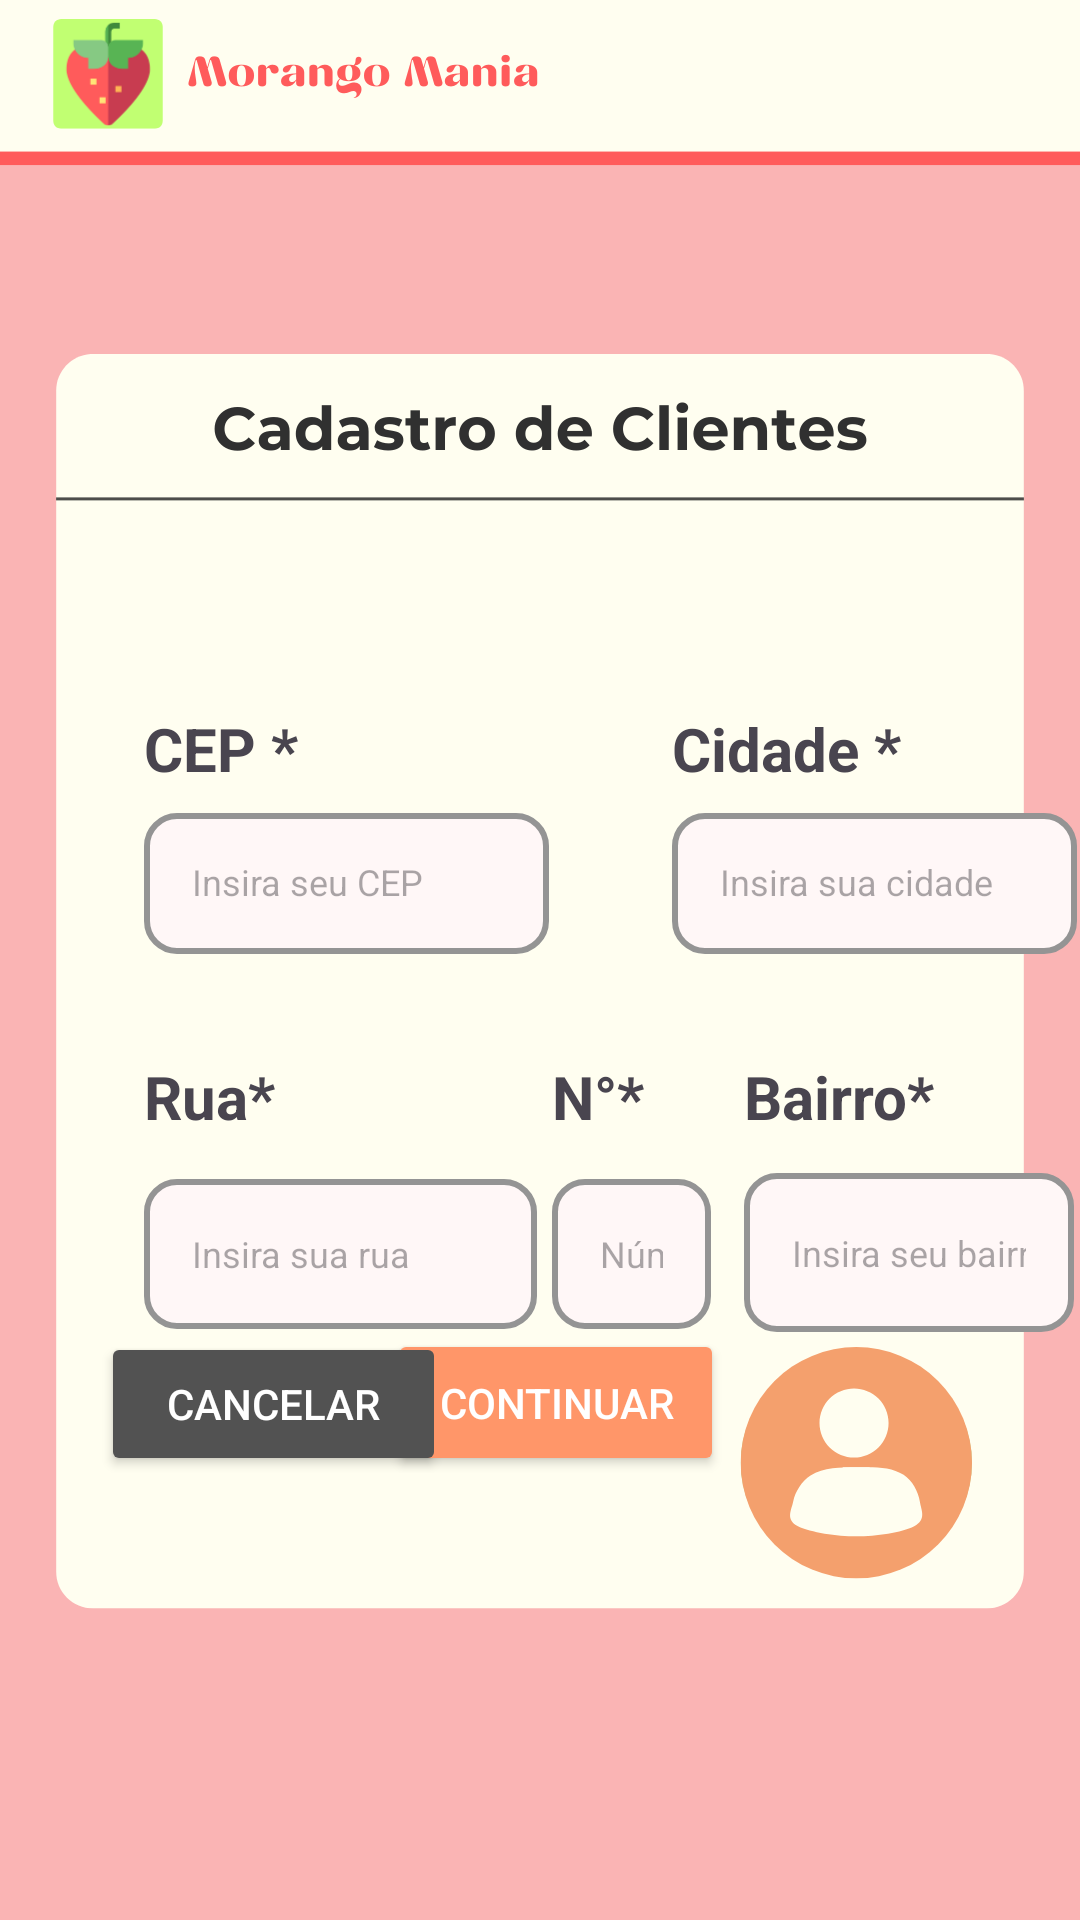

Produce the Android XML layout that renders to this screen, including the resource entries it uses.
<!-- AndroidManifest.xml: application theme Theme.Morangomania -->
<!-- res/layout/activity_novo_endereco_entrega.xml -->
<?xml version="1.0" encoding="utf-8"?>
<androidx.constraintlayout.widget.ConstraintLayout xmlns:android="http://schemas.android.com/apk/res/android"
    xmlns:app="http://schemas.android.com/apk/res-auto"
    xmlns:tools="http://schemas.android.com/tools"
    android:id="@+id/main"
    android:layout_width="match_parent"
    android:layout_height="match_parent"
    tools:context=".activities_sistema.MainActivity">


    <ImageView
        android:id="@+id/imageView3"
        android:layout_width="wrap_content"
        android:layout_height="wrap_content"
        android:contentDescription="@string/descricao_imagem_cadastro"
        android:scaleType="centerCrop"
        app:layout_constraintBottom_toBottomOf="parent"
        app:layout_constraintEnd_toEndOf="parent"
        app:layout_constraintHorizontal_bias="0.0"
        app:layout_constraintStart_toStartOf="parent"
        app:layout_constraintTop_toTopOf="parent"
        app:layout_constraintVertical_bias="0.0"
        app:srcCompat="@drawable/telacadcliente" />


    <androidx.appcompat.widget.AppCompatEditText
        android:id="@+id/editTextBairroEnderecoNovo"
        android:layout_width="110dp"
        android:layout_height="53dp"
        android:layout_marginStart="248dp"
        android:layout_marginTop="12dp"
        android:background="@drawable/caixanome"
        android:ems="10"
        android:hint="Insira seu bairro"
        android:inputType="text"
        android:padding="16dp"
        android:textSize="12sp"
        app:layout_constraintStart_toStartOf="parent"
        app:layout_constraintTop_toBottomOf="@id/textView13" />

    <TextView
        android:id="@+id/textView11"
        android:layout_width="54dp"
        android:layout_height="29dp"
        android:layout_marginStart="48dp"
        android:layout_marginTop="352dp"
        android:text="Rua*"
        android:textSize="20sp"
        android:textStyle="bold"
        app:layout_constraintStart_toStartOf="parent"
        app:layout_constraintTop_toTopOf="parent" />

    <TextView
        android:id="@+id/textView10"
        android:layout_width="54dp"
        android:layout_height="29dp"
        android:layout_marginStart="184dp"
        android:layout_marginTop="352dp"
        android:text="N°*"
        android:textSize="20sp"
        android:textStyle="bold"
        app:layout_constraintStart_toStartOf="parent"
        app:layout_constraintTop_toTopOf="parent" />

    <TextView
        android:id="@+id/textView13"
        android:layout_width="76dp"
        android:layout_height="27dp"
        android:layout_marginStart="248dp"
        android:layout_marginTop="352dp"
        android:text="Bairro*"
        android:textSize="20sp"
        android:textStyle="bold"
        app:layout_constraintStart_toStartOf="parent"
        app:layout_constraintTop_toTopOf="parent" />

    <androidx.appcompat.widget.AppCompatEditText
        android:id="@+id/editTextRuaEnderecoNovo"
        android:layout_width="131dp"
        android:layout_height="50dp"
        android:layout_marginStart="48dp"
        android:layout_marginTop="12dp"
        android:background="@drawable/caixanome"
        android:hint="Insira sua rua"
        android:inputType="text"
        android:padding="16dp"
        android:textSize="12sp"
        app:layout_constraintStart_toStartOf="parent"
        app:layout_constraintTop_toBottomOf="@id/textView11" />

    <androidx.appcompat.widget.AppCompatEditText
        android:id="@+id/editTextNumeroEnderecoNovo"
        android:layout_width="53dp"
        android:layout_height="50dp"
        android:layout_marginStart="184dp"
        android:layout_marginTop="12dp"
        android:background="@drawable/caixanome"
        android:ems="10"
        android:hint="Número"
        android:inputType="text"
        android:padding="16dp"
        android:textSize="12sp"
        app:layout_constraintStart_toStartOf="parent"
        app:layout_constraintTop_toBottomOf="@id/textView10" />

    <TextView
        android:id="@+id/textView9"
        android:layout_width="138dp"
        android:layout_height="31dp"
        android:layout_marginStart="48dp"
        android:layout_marginTop="236dp"
        android:text="CEP *"
        android:textSize="20sp"
        android:textStyle="bold"
        app:layout_constraintStart_toStartOf="parent"
        app:layout_constraintTop_toTopOf="parent" />

    <TextView
        android:id="@+id/textView12"
        android:layout_width="138dp"
        android:layout_height="31dp"
        android:layout_marginStart="224dp"
        android:layout_marginTop="236dp"
        android:text="Cidade *"
        android:textSize="20sp"
        android:textStyle="bold"
        app:layout_constraintStart_toStartOf="parent"
        app:layout_constraintTop_toTopOf="parent" />

    <androidx.appcompat.widget.AppCompatEditText
        android:id="@+id/editTextCepEnderecoNovo"
        android:layout_width="135dp"
        android:layout_height="47dp"
        android:layout_marginStart="48dp"
        android:layout_marginTop="4dp"
        android:background="@drawable/caixanome"
        android:ems="10"
        android:hint="Insira seu CEP"
        android:inputType="text"
        android:padding="16dp"
        android:textSize="12sp"
        app:layout_constraintStart_toStartOf="parent"
        app:layout_constraintTop_toBottomOf="@id/textView9" />

    <androidx.appcompat.widget.AppCompatEditText
        android:id="@+id/editTextCidadeEnderecoNovo"
        android:layout_width="135dp"
        android:layout_height="47dp"
        android:layout_marginStart="224dp"
        android:layout_marginTop="4dp"
        android:background="@drawable/caixanome"
        android:ems="10"
        android:hint="Insira sua cidade"
        android:inputType="text"
        android:padding="16dp"
        android:textSize="12sp"
        app:layout_constraintStart_toStartOf="parent"
        app:layout_constraintTop_toBottomOf="@id/textView12" />

    <Button
        android:id="@+id/btnCadastrarEnderecoNovo"
        android:layout_width="112dp"
        android:layout_height="49dp"
        android:layout_marginBottom="148dp"
        android:backgroundTint="#FF9669"
        android:text="Continuar"
        android:textColor="#ffffff"
        app:layout_constraintBottom_toBottomOf="parent"
        app:layout_constraintEnd_toEndOf="parent"
        app:layout_constraintHorizontal_bias="0.521"
        app:layout_constraintStart_toStartOf="parent" />

    <Button
        android:id="@+id/btnCancelarCadEndereco"
        android:layout_width="115dp"
        android:layout_height="48dp"
        android:layout_marginBottom="148dp"
        android:backgroundTint="#525252"
        android:text="Cancelar"
        android:textColor="#ffffff"
        app:layout_constraintBottom_toBottomOf="parent"
        app:layout_constraintEnd_toEndOf="parent"
        app:layout_constraintHorizontal_bias="0.138"
        app:layout_constraintStart_toStartOf="parent" />
</androidx.constraintlayout.widget.ConstraintLayout>
<!-- resources referenced by this layout -->
<resources>
  <!-- drawable caixanome (drawable) -->
  <?xml version="1.0" encoding="utf-8"?>
  <selector xmlns:android="http://schemas.android.com/apk/res/android">
  
      <item>
          <shape android:shape="rectangle">
              <solid android:color="#FFF7F7"/>
              <corners android:radius="10dp"/>
              <stroke
                  android:width="2dp"
                  android:color="#949494"/>
          </shape>
      </item>
  </selector>
  <!-- drawable telacadcliente: png bitmap (drawable, 48801 bytes) -->
  <string name="descricao_imagem_cadastro" />
  <style name="Theme.Morangomania" parent="Base.Theme.Morangomania" />
  <style name="Base.Theme.Morangomania" parent="Theme.Material3.DayNight.NoActionBar">
          <item name="android:windowFullscreen">true</item>
          <item name="android:windowContentOverlay">@null</item>
      </style>
</resources>
